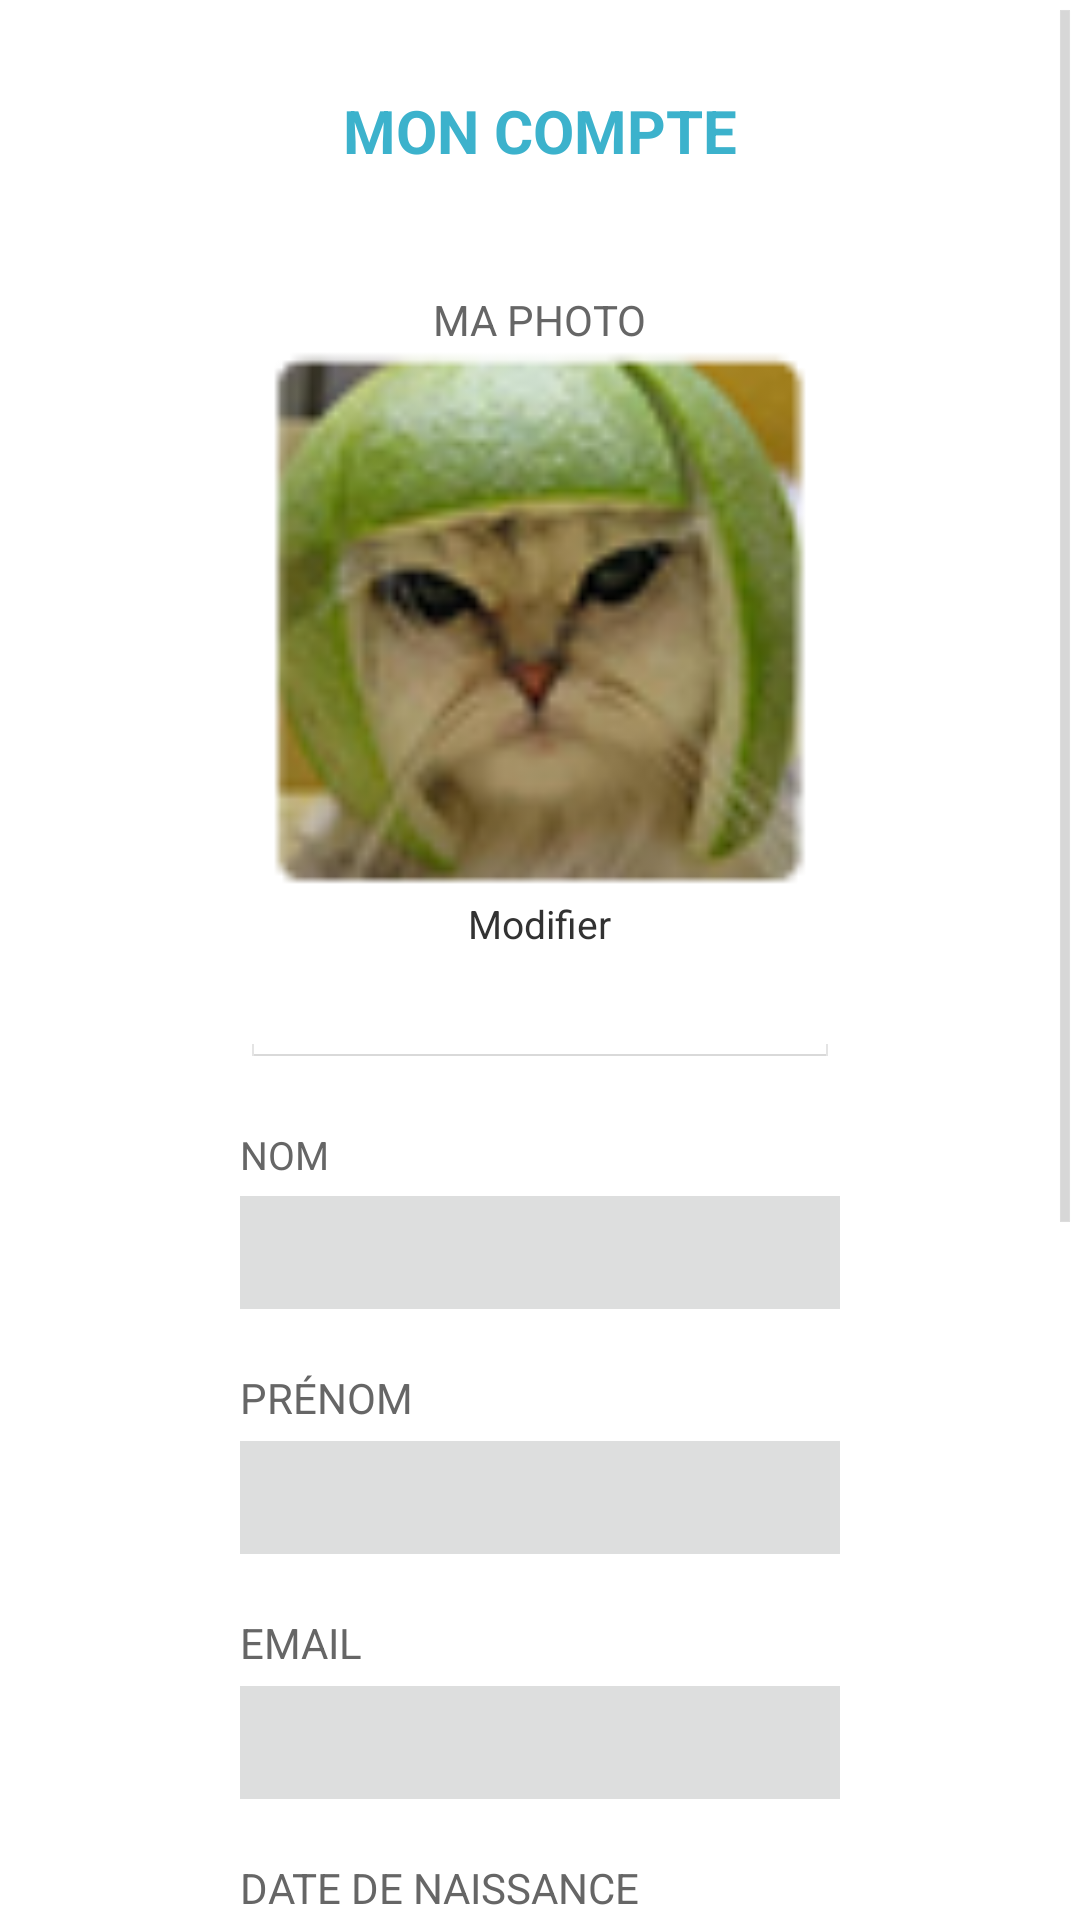

Reconstruct the res/layout file that produces this screen, plus the resources it refers to.
<!-- AndroidManifest.xml: application theme MainTheme -->
<!-- res/layout/my_account.xml -->
<?xml version="1.0" encoding="utf-8"?>
<ScrollView
    xmlns:android="http://schemas.android.com/apk/res/android"
    android:layout_width="fill_parent"
    android:layout_height="fill_parent"
    android:fillViewport="true">

    <RelativeLayout
        android:layout_width="match_parent"
        android:layout_height="wrap_content"
        android:background="#fff"
        android:id="@+id/add_place">

            <TextView
                android:layout_width="wrap_content"
                android:layout_height="wrap_content"
                android:textAppearance="?android:attr/textAppearanceLarge"
                android:text="@string/my_account"
                android:textColor="@color/title"
                android:textSize="@dimen/title_size"
                android:textAllCaps="true"
                android:textStyle="bold"
                android:layout_marginTop="30dp"
                android:id="@+id/settings_title"
                android:layout_gravity="center_horizontal"
                android:layout_alignParentTop="true"
                android:layout_centerHorizontal="true" />

            
            <LinearLayout
                android:orientation="vertical"
                android:layout_width="fill_parent"
                android:layout_height="fill_parent"
                android:layout_marginTop="40dp"
                android:layout_marginLeft="80dp"
                android:layout_marginRight="80dp"
                android:layout_below="@id/settings_title"
                android:id="@+id/linearLayout">

                
                <TextView
                    android:layout_width="wrap_content"
                    android:layout_height="wrap_content"
                    android:textAppearance="?android:attr/textAppearanceSmall"
                    android:text="@string/thumbnail"
                    android:layout_gravity="center_horizontal"
                    android:textColor="#666"
                    android:textAllCaps="true"
                    android:id="@+id/place" />

                <ImageView
                    android:layout_width="180dp"
                    android:layout_height="180dp"
                    android:layout_gravity="center_horizontal"
                    android:src="@drawable/thumbnail"
                    android:id="@+id/thumbnail" />

                <TextView
                    android:layout_width="wrap_content"
                    android:layout_height="wrap_content"
                    android:textAppearance="?android:attr/textAppearanceSmall"
                    android:textSize="@dimen/input_text_size"
                    android:layout_marginTop="3dp"
                    android:text="@string/modify_thumbnail"
                    android:layout_gravity="center_horizontal"
                    android:id="@+id/modify_thumbnail" />


                <EditText
                    android:id="@+id/link_photo"
                    android:layout_width="fill_parent"
                    android:layout_height="wrap_content"
                    android:enabled="false"
                    android:focusable="true"
                    android:clickable="true" />

                
                <TextView
                    android:layout_width="wrap_content"
                    android:layout_height="wrap_content"
                    android:textAppearance="?android:attr/textAppearanceSmall"
                    android:text="@string/name_settings"
                    android:layout_marginTop="20dp"
                    android:textSize="@dimen/input_text_size"
                    android:textColor="@color/label_color"
                    android:textAllCaps="true" />

                <EditText
                    android:layout_width="fill_parent"
                    android:layout_height="wrap_content"
                    android:background="@color/input_background"
                    android:padding="10dp"
                    android:textSize="@dimen/input_text_size"
                    android:textColor="@color/input_color"
                    android:layout_marginTop="5dp"
                    android:id="@+id/edit_last_name"
                    android:inputType="text" />

                
                <TextView
                    android:layout_width="wrap_content"
                    android:layout_height="wrap_content"
                    android:textAppearance="?android:attr/textAppearanceSmall"
                    android:text="@string/firstname_settings"
                    android:layout_marginTop="20dp"
                    android:textColor="#666"
                    android:textAllCaps="true"/>

                <EditText
                    android:layout_width="fill_parent"
                    android:layout_height="wrap_content"
                    android:background="@color/input_background"
                    android:textColor="@color/input_color"
                    android:padding="10dp"
                    android:textSize="@dimen/input_text_size"
                    android:layout_marginTop="5dp"
                    android:id="@+id/edit_first_name"
                    android:inputType="text"/>

                
                <TextView
                    android:layout_width="wrap_content"
                    android:layout_height="wrap_content"
                    android:textAppearance="?android:attr/textAppearanceSmall"
                    android:text="@string/email_settings"
                    android:layout_marginTop="20dp"
                    android:textColor="#666"
                    android:textAllCaps="true" />

                <EditText
                    android:layout_width="fill_parent"
                    android:layout_height="wrap_content"
                    android:background="@color/input_background"
                    android:textColor="@color/input_color"
                    android:padding="10dp"
                    android:textSize="@dimen/input_text_size"
                    android:layout_marginTop="5dp"
                    android:enabled="false"
                    android:inputType="textEmailAddress"
                    android:id="@+id/edit_email"/>

                
                <TextView
                    android:layout_width="wrap_content"
                    android:layout_height="wrap_content"
                    android:textAppearance="?android:attr/textAppearanceSmall"
                    android:text="@string/birthday_settings"
                    android:layout_marginTop="20dp"
                    android:textColor="#666"
                    android:textAllCaps="true" />

                <LinearLayout
                    android:layout_width="fill_parent"
                    android:layout_height="wrap_content"
                    android:layout_marginTop="5dp">
                    <EditText
                        android:layout_width="0dp"
                        android:layout_height="wrap_content"
                        android:background="@color/input_background"
                        android:textColor="@color/input_color"
                        android:padding="10dp"
                        android:layout_weight="4"
                        android:textSize="@dimen/input_text_size"
                        android:id="@+id/edit_birthday"
                        android:layout_gravity="center_vertical"
                        android:enabled="false"
                        android:inputType="date" />
                    <ImageButton
                        android:id="@+id/birthday_button"
                        android:layout_width="0dp"
                        android:layout_height="43dp"
                        android:layout_weight="1"
                        android:background="#FFF"
                        android:layout_gravity="center_vertical"
                        android:src="@android:drawable/ic_menu_my_calendar"
                        android:contentDescription="@string/birthday_button_description" />
                </LinearLayout>


                
                <TextView
                    android:layout_width="wrap_content"
                    android:layout_height="wrap_content"
                    android:textAppearance="?android:attr/textAppearanceSmall"
                    android:text="@string/country_settings"
                    android:layout_marginTop="20dp"
                    android:textColor="#666"
                    android:textAllCaps="true" />

                <EditText
                    android:layout_width="fill_parent"
                    android:layout_height="wrap_content"
                    android:background="@color/input_background"
                    android:textColor="@color/input_color"
                    android:padding="10dp"
                    android:textSize="@dimen/input_text_size"
                    android:layout_marginTop="5dp"
                    android:inputType="text"
                    android:id="@+id/edit_country" />

                
                <TextView
                    android:layout_width="wrap_content"
                    android:layout_height="wrap_content"
                    android:textAppearance="?android:attr/textAppearanceSmall"
                    android:text="@string/city_settings"
                    android:layout_marginTop="20dp"
                    android:textColor="#666"
                    android:textAllCaps="true" />

                <EditText
                    android:layout_width="fill_parent"
                    android:layout_height="wrap_content"
                    android:background="@color/input_background"
                    android:textColor="@color/input_color"
                    android:padding="10dp"
                    android:textSize="@dimen/input_text_size"
                    android:layout_marginTop="5dp"
                    android:inputType="text"
                    android:id="@+id/edit_city" />

                
                <Button
                    android:layout_width="wrap_content"
                    android:layout_height="30dp"
                    android:text="@string/modify_settings"
                    android:id="@+id/button_account_settings"
                    android:textColor="#fff"
                    android:paddingLeft="15dp"
                    android:paddingRight="15dp"
                    android:layout_marginTop="30dp"
                    android:textSize="@dimen/text_size_button_form"
                    android:background="@drawable/submit_login_button"
                    android:layout_gravity="center_horizontal" />

                <TextView
                    android:layout_width="wrap_content"
                    android:layout_height="wrap_content"
                    android:textAppearance="?android:attr/textAppearanceSmall"
                    android:text="@string/cancel"
                    android:layout_marginTop="20dp"
                    android:layout_marginBottom="50dp"
                    android:textSize="13sp"
                    android:id="@+id/cancel_my_account"
                    android:layout_gravity="center_horizontal" />

            </LinearLayout>

    </RelativeLayout>

</ScrollView>
<!-- resources referenced by this layout -->
<resources>
  <color name="input_background">#dddede</color>
  <color name="input_color">#777</color>
  <color name="label_color">#666</color>
  <color name="title">#3cb2cc</color>
  <dimen name="input_text_size">13sp</dimen>
  <dimen name="text_size_button_form">13sp</dimen>
  
       --&gt;
  <dimen name="title_size">20sp</dimen>
  <!-- drawable submit_login_button (drawable) -->
  <?xml version="1.0" encoding="utf-8"?>
  <shape xmlns:android="http://schemas.android.com/apk/res/android"
      android:shape="rectangle">
      <gradient
          android:startColor="#1392b0"
          android:centerColor="#1392b0"
          android:endColor="#1392b0" />
  </shape>
  <!-- drawable thumbnail: png bitmap (drawable-hdpi, 22459 bytes) -->
  <string name="birthday_button_description">date anniversaire</string>
  <string name="birthday_settings">Date de naissance</string>
  <string name="cancel">Annuler</string>
  <string name="city_settings">Ville actuelle</string>
  <string name="country_settings">Pays actuel</string>
  <string name="email_settings">Email</string>
  <string name="firstname_settings">Prénom</string>
  <string name="modify_settings">Modifier</string>
  <string name="modify_thumbnail">Modifier</string>
  <string name="my_account">Mon compte</string>
  <string name="name_settings">Nom</string>
  <string name="thumbnail">Ma photo</string>
  <style name="MainTheme" parent="@android:style/Theme.Holo.Light.DarkActionBar">
          <item name="android:icon">@drawable/ic_action_logo</item>
          <item name="android:actionBarStyle">@style/MyActionBar</item>
  
      </style>
  <!-- drawable ic_action_logo: png bitmap (drawable, 28757 bytes) -->
  <style name="MyActionBar" parent="@android:style/Widget.Holo.Light.ActionBar.Solid.Inverse">
          <item name="android:background">#3cb2cc</item>
      </style>
</resources>
